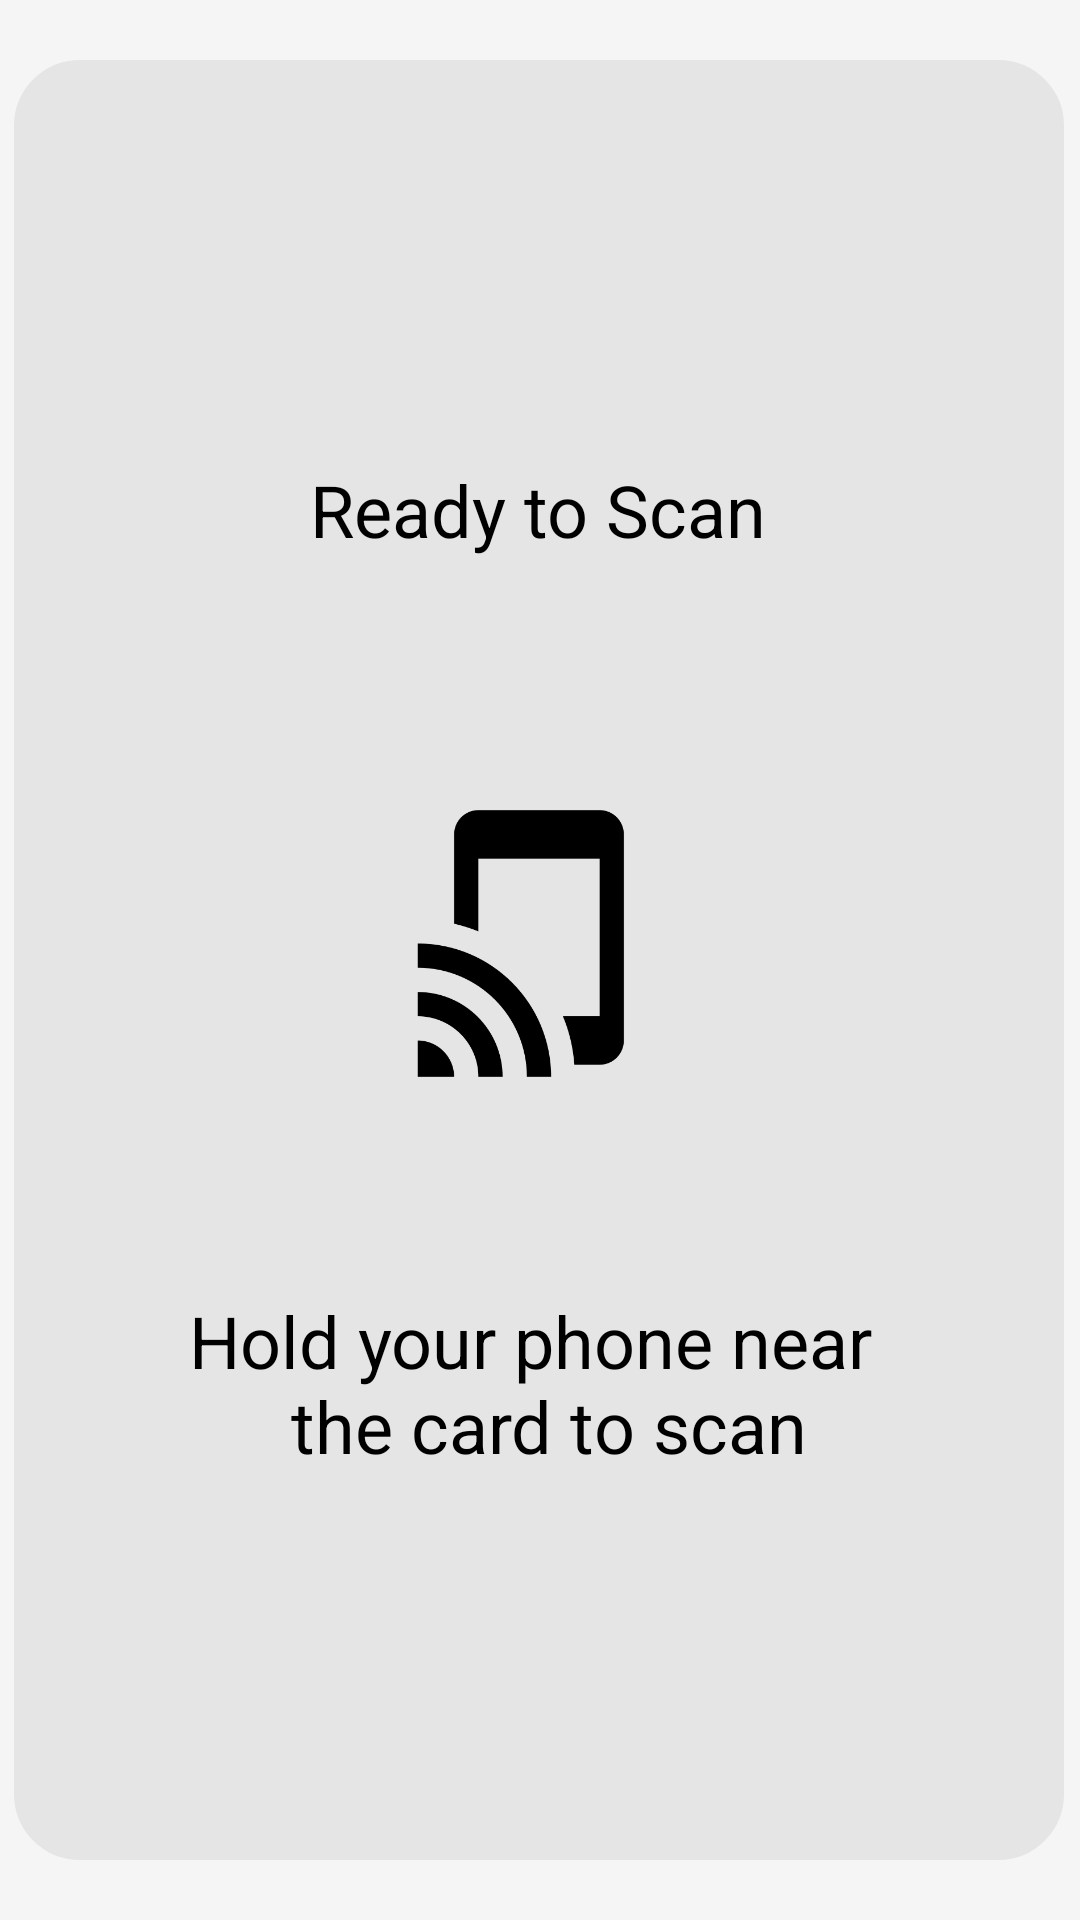

Android layout source for this screen:
<!-- AndroidManifest.xml: application theme Theme.AppCompat.NoActionBar -->
<!-- res/layout/activity_nfc.xml -->
<?xml version="1.0" encoding="utf-8"?>
<androidx.constraintlayout.widget.ConstraintLayout xmlns:android="http://schemas.android.com/apk/res/android"
    xmlns:app="http://schemas.android.com/apk/res-auto"
    xmlns:tools="http://schemas.android.com/tools"
    android:layout_width="match_parent"
    android:layout_height="match_parent"
    android:background="@color/light_grey"
    >

    <TextView
        android:id="@+id/loginBox"
        android:layout_width="350dp"
        android:layout_height="600dp"
        android:background="@drawable/checkin_box"
        android:lines="2"
        app:layout_constraintBottom_toBottomOf="parent"
        app:layout_constraintEnd_toEndOf="parent"
        app:layout_constraintHorizontal_bias="0.454"
        app:layout_constraintStart_toStartOf="parent"
        app:layout_constraintTop_toTopOf="parent"
        app:layout_constraintVertical_bias="0.496" />

    <ImageView
        android:id="@+id/nfcImageView"
        android:layout_width="110dp"
        android:layout_height="97dp"
        android:layout_marginTop="80dp"
        app:layout_constraintEnd_toEndOf="parent"
        app:layout_constraintHorizontal_bias="0.498"
        app:layout_constraintStart_toStartOf="parent"
        app:layout_constraintTop_toBottomOf="@+id/tagtextView"
        app:srcCompat="@drawable/nfc_scan_icon" />

    <TextView
        android:id="@+id/tagtextView"
        android:layout_width="wrap_content"
        android:layout_height="wrap_content"
        android:text="@string/scan_ready"
        android:textAppearance="@style/TextAppearance.AppCompat.Headline"
        android:textColor="@color/black"
        app:layout_constraintBottom_toBottomOf="parent"
        app:layout_constraintEnd_toEndOf="parent"
        app:layout_constraintHorizontal_bias="0.498"
        app:layout_constraintStart_toStartOf="parent"
        app:layout_constraintTop_toTopOf="parent"
        app:layout_constraintVertical_bias="0.253" />

    <TextView
        android:id="@+id/instructTextView"
        android:layout_width="wrap_content"
        android:layout_height="wrap_content"
        android:gravity="center"
        android:text="@string/hold_phone_near"
        android:textAppearance="@style/TextAppearance.AppCompat.Headline"
        android:textColor="@color/black"
        app:layout_constraintBottom_toBottomOf="@+id/loginBox"
        app:layout_constraintEnd_toEndOf="parent"
        app:layout_constraintHorizontal_bias="0.497"
        app:layout_constraintStart_toStartOf="parent"
        app:layout_constraintTop_toBottomOf="@+id/nfcImageView"
        app:layout_constraintVertical_bias="0.345" />

    <TextView
        android:id="@+id/nfcLoading"
        android:layout_width="200dp"
        android:layout_height="200dp"
        android:background="@drawable/checkin_box"
        android:lines="2"
        android:backgroundTint="@color/darker_light_grey"
        app:layout_constraintBottom_toBottomOf="parent"
        app:layout_constraintEnd_toEndOf="parent"
        app:layout_constraintHorizontal_bias="0.454"
        app:layout_constraintStart_toStartOf="parent"
        app:layout_constraintTop_toTopOf="parent"
        app:layout_constraintVertical_bias="0.496"
        android:visibility="invisible"/>

    <ProgressBar
        android:id="@+id/nfcProgressBar"
        android:layout_width="150dp"
        android:layout_height="150dp"
        app:layout_constraintBottom_toBottomOf="@+id/nfcLoading"
        app:layout_constraintStart_toStartOf="@+id/nfcLoading"
        app:layout_constraintEnd_toEndOf="@+id/nfcLoading"
        app:layout_constraintTop_toTopOf="@+id/nfcLoading"
        android:visibility="invisible"
        />

</androidx.constraintlayout.widget.ConstraintLayout>
<!-- resources referenced by this layout -->
<resources>
  <color name="black">#FF000000</color>
  <color name="darker_light_grey">#A9A9A9</color>
  <color name="light_grey">#F5F5F5</color>
  <!-- drawable checkin_box (drawable) -->
  <?xml version="1.0" encoding="UTF-8"?>
  <shape xmlns:android="http://schemas.android.com/apk/res/android"
      android:shape="rectangle" >
      <corners android:radius="20dp" />
      <stroke android:width="4dp" android:color="#E5E5E5" />
      <solid android:color="#E5E5E5"/>
      <padding android:left="20dp" android:top="20dp"
          android:right="20dp" android:bottom="20dp" />
  </shape>
  <!-- drawable nfc_scan_icon: jpg bitmap (drawable, 7245 bytes) -->
  <string name="hold_phone_near">Hold your phone near \n the card to scan</string>
  <string name="scan_ready">Ready to Scan</string>
</resources>
